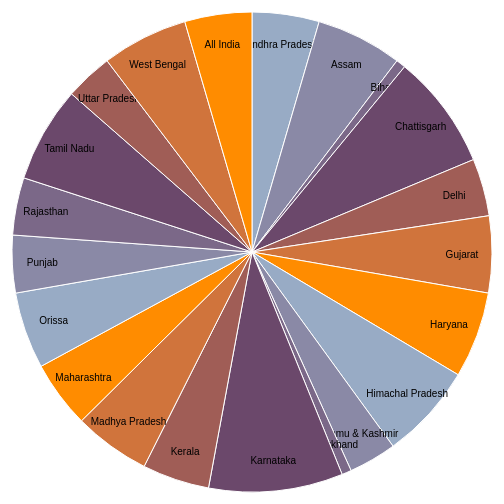
D3 v3 page, settled after 360 driven frames (6 s of simulated time); the page loaded 1 data file(s).



var width = 960,
    height = 500,
    radius = Math.min(width, height) / 2;

var color = d3.scale.ordinal()
    .range(["#98abc5", "#8a89a6", "#7b6888", "#6b486b", "#a05d56", "#d0743c", "#ff8c00"]);

var arc = d3.svg.arc()
    .outerRadius(radius - 10)
    .innerRadius(0);

var labelArc = d3.svg.arc()
    .outerRadius(radius - 40)
    .innerRadius(radius - 40);

var pie = d3.layout.pie()
    .sort(null)
    .value(function(d) { return d.years; });

var svg = d3.select("body").append("svg")
    .attr("width", width)
    .attr("height", height)
  .append("g")
    .attr("transform", "translate(" + width / 2 + "," + height / 2 + ")");

d3.csv("data/rate.csv", type, function(error, data) {
  if (error) {console.log("error",error);
        }

  var g = svg.selectAll(".arc")
      .data(pie(data))
    .enter().append("g")
      .attr("class", "arc");

  g.append("path")
      .attr("d", arc)
      .style("fill", function(d) { return color(d.data.State); });

  g.append("text")
      .attr("transform", function(d) { return "translate(" + labelArc.centroid(d) + ")"; })
      .attr("dy", ".35em")
      .text(function(d) { return d.data.State; });
});

function type(d) {
  d.years = +d.years;
  return d;
}
        
        

function myFunction() {
    var x = document.getElementById("myTopnav");
    if (x.className === "topnav") {
        x.className += " responsive";
    } else {
        x.className = "topnav";
    }
}


### data: data/rate.csv
State, years, short
Andhra Pradesh, 7, AP
Assam, 9, AS
Bihar, 1, BH
Chattisgarh, 12, CH
Delhi, 6, DL
Gujarat, 8, GJ
Haryana, 9, HR
Himachal Pradesh, 10, HP
Jammu & Kashmir, 5, JK
Jharkhand, 1, JH
Karnataka, 14, KR
Kerala, 7, KL
Madhya Pradesh, 8, MP
Maharashtra, 7, MH
Orissa, 8, OR
Punjab, 6, PB
Rajasthan, 6, RJ
Tamil Nadu, 10, TN
Uttar Pradesh, 5, UP
West Bengal, 9, WB
All India, 7, AI